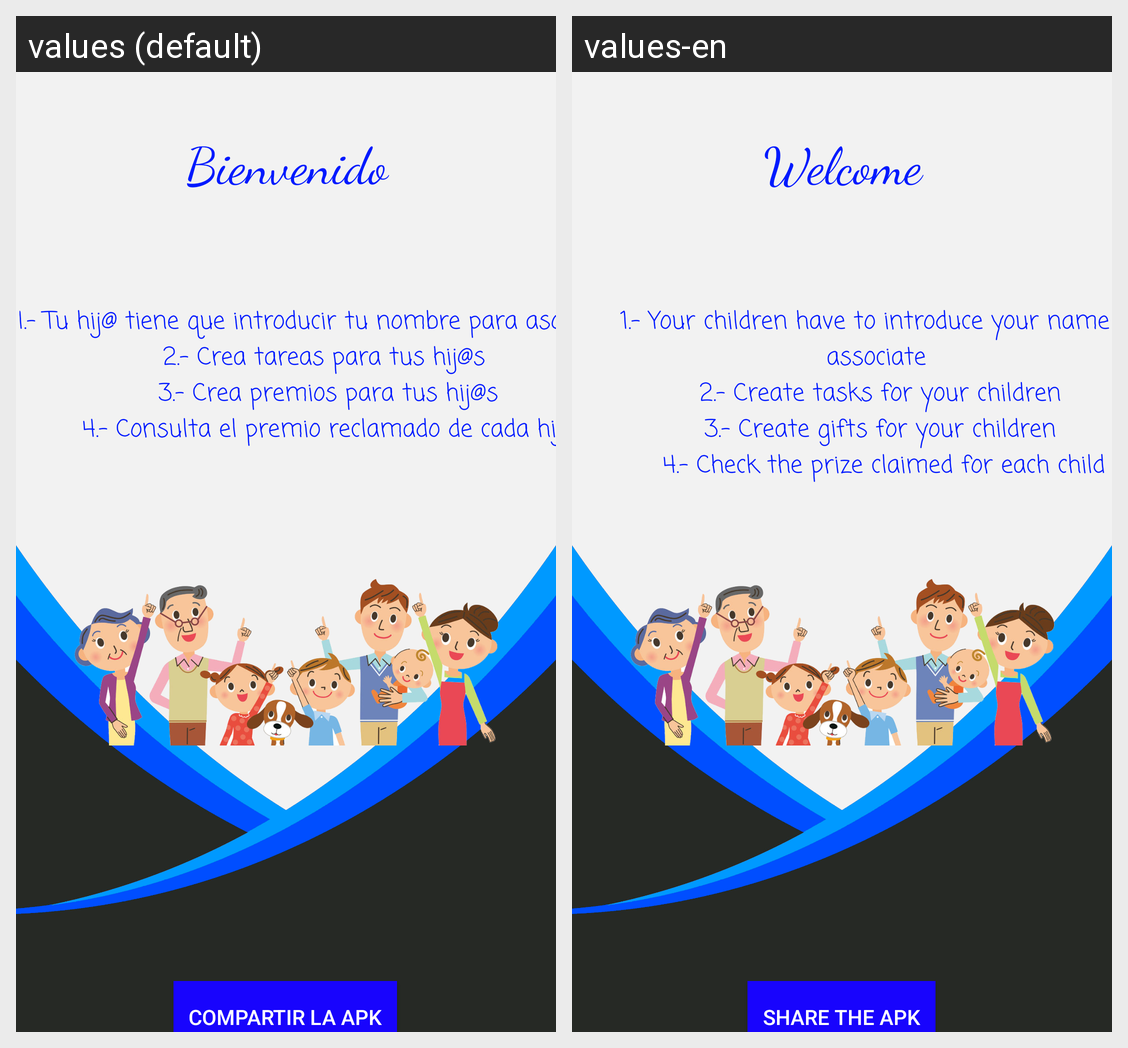

For this localized Android screen grid, give each drawn string resource with its value in every locale shown.
Android screen res/layout/fragment_fragmentiniciopadre.xml rendered under 2 locales, left to right: values (default), values-en. Device: Nexus 5 (rendered at 1080×1920; each locale shown at half size, 540×960, under a caption strip naming it); theme Theme.AppCompat.NoActionBar.
Strings drawn on this screen, with the default value and each locale's value (text and hints the layout hard-codes, and strings that could not be matched under every locale, appear in the picture but are not listed):

bienvenido
  values: Bienvenido
  values-en: Welcome

Tutorial
  values: 1.- Tu hij@ tiene que introducir tu nombre para asociaros 
       2.- Crea tareas para tus hij@s 
       3.- Crea premios para tus hij@s
       4.- Consulta el premio reclamado de cada hijo
  values-en: 1.- Your children have to introduce your name to associate 
       2.- Create tasks for your children 
       3.- Create gifts for your children 
       4.- Check the prize claimed for each child

compartir_app
  values: Compartir la APK
  values-en: Share the APK
